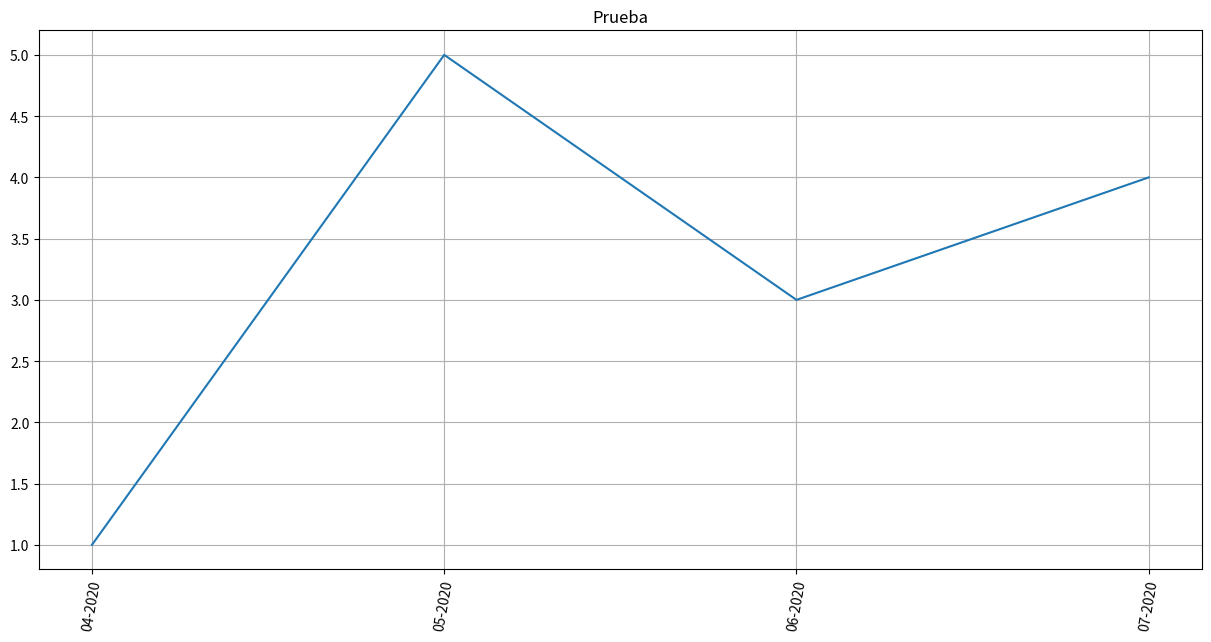

Write the Python code that produced this figure.
from matplotlib import pyplot as plt
fechas = ['04-2020', '05-2020', '06-2020', '07-2020']
casos = [1,5,3,4]

fig, ax = plt.subplots(figsize=(15,7))
ax.plot(fechas, casos)
ax.grid(True)
ax.set_title('Prueba')
plt.xticks(fechas, rotation= 80)
plt.show()
